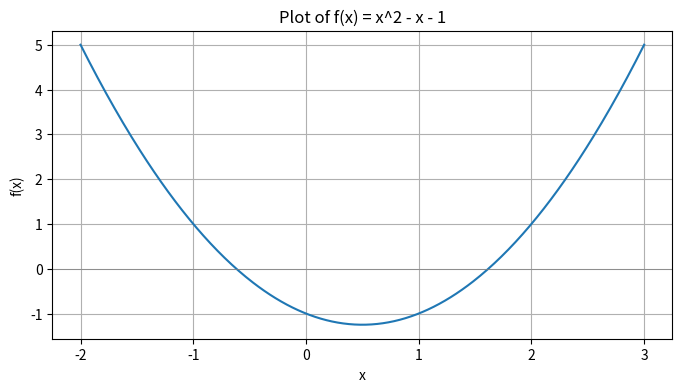
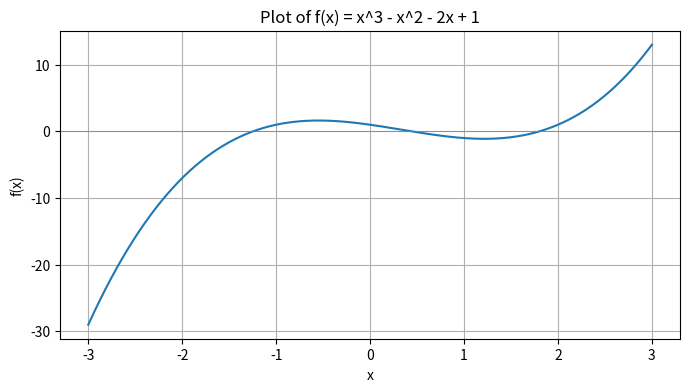

Reproduce these figures in Python, in order.
# [redacted]
# [redacted]

import numpy as np #libraryto perform mathematical functions and equations
import matplotlib.pyplot as plt #plotting library for python to make visualizations
from scipy.optimize import root #importing root from scipy.optimize to find root of function

#iterative method

#function to plot the given equation/functions:
def plot_function(func, a, b, title='Function Plot'):
    x = np.linspace(a, b, 400) #creating array x with 400 values spaced evenly betn a and b
   #np.linespace() used as x-cord for plotting func.
    y = func(x) #func() = functin para in plot func. to calc y-cord of func. returns array
    plt.figure(figsize=(8, 4)) #creating figures #figsize = height and width in inches
    plt.plot(x, y, label='f(x)') #plt is matplotlib for plotting x and y
    plt.axhline(0, color='gray', lw=0.5) #y=0 is x-axis
    plt.title(title)
    plt.xlabel('x')
    plt.ylabel('f(x)')
    plt.grid(True)
    plt.show() #displaying plot

def bisection_method(func, a, b, tol=1e-6, max_iter=100):
    #func() is a function a and b are the initial endpoints where root is searched
    #tol = tolerance = small +ve num which is stop criteria for algo. (0.0000001)
    #max-iter = maximum num of times iterator can be done
    fa = func(a)
    fb = func(b)
    print(f"Function values at endpoints: f({a}) = {fa}, f({b}) = {fb}") #debugging the output
    root = a #root initially set to a
    n = 0  #creating loop/iterator counter and setting to 0
    while n < max_iter:
        root = (a + b) / 2 #finding root here
        froot = func(root)

        if abs(froot) < tol or (b - a) / 2 < tol:
            #1st: check if absolute value of froot is less than tol(condition true=froot) is very close to zero and this is good approx of true root
            #2nd: check if half of interval width(max error in root) conditon true = interval narrowed down and further will diminish returns
            return root #function termination if conditions applied

#narrowing down the interval:
        if func(a) * froot < 0: #check if values at a & root have opposite signs.true=function cross x-axis betn a & root . root exists in [a,root]
            b = root #half interval size to [a,root] cuz guarenteed
        else: #no function ar a and root have no opposite sign. no root betn a and root. so root betn [root,b]
            a = root #foucs interval to [root,b] cuz guarenteed

        n += 1  # Increasing n by 1(n=n+1)

    print("Warning exceeded the max num of iterations")
    return root #last computed root best estimate with given iterations

if __name__ == "__main__":
    #here we are defining the functions
    func1 = lambda x: x**2 - x - 1 #lambda = anonymous function lambda args:expression
    #these can have any number of args but only 1 expression writing small func w/o def
    func2 = lambda x: x**3 - x**2 - 2*x + 1

    #here we are plotting the functions
    plot_function(func1, -2, 3, 'Plot of f(x) = x^2 - x - 1')
    plot_function(func2, -3, 3, 'Plot of f(x) = x^3 - x^2 - 2x + 1')
#-2 and 3 are range of x-axis

    #here we are finding the  roots using bisectionMethod:Values Entered:
    root1_bisec = bisection_method(func1, 1, 2)
    root2_bisec = bisection_method(func2, -1, 1.5)
    #a and b are the endpoints of the intervals


#using scipy's root function to find roots of the equations
    #using scipy.optimize.root as reference
    sp_root1 = root(func1, 1.5).x.item() #second para/arg = initial guess
    sp_root2 = root(func2, 0).x.item() #.items() get the root as a scalar(single value)

    #displaying the results
    if root1_bisec is not None:
        print("Root of f(x) = x^2 - x - 1 found by Bisection Method: {:.3f}".format(root1_bisec))
    else:
        print("Failed to find root for f(x) = x^2 - x - 1 using Bisection Method")

    print("Root of f(x) = x^2 - x - 1 found by SciPy: {:.3f}".format(sp_root1))

    if root2_bisec is not None:
        print("Root of f(x) = x^3 - x^2 - 2x + 1 found by Bisection Method: {:.3f}".format(root2_bisec))
    else:
        print("Failed to find root for f(x) = x^3 - x^2 - 2x + 1 using Bisection Method")

    print("Root of f(x) = x^3 - x^2 - 2x + 1 found by SciPy: {:.3f}".format(sp_root2))
